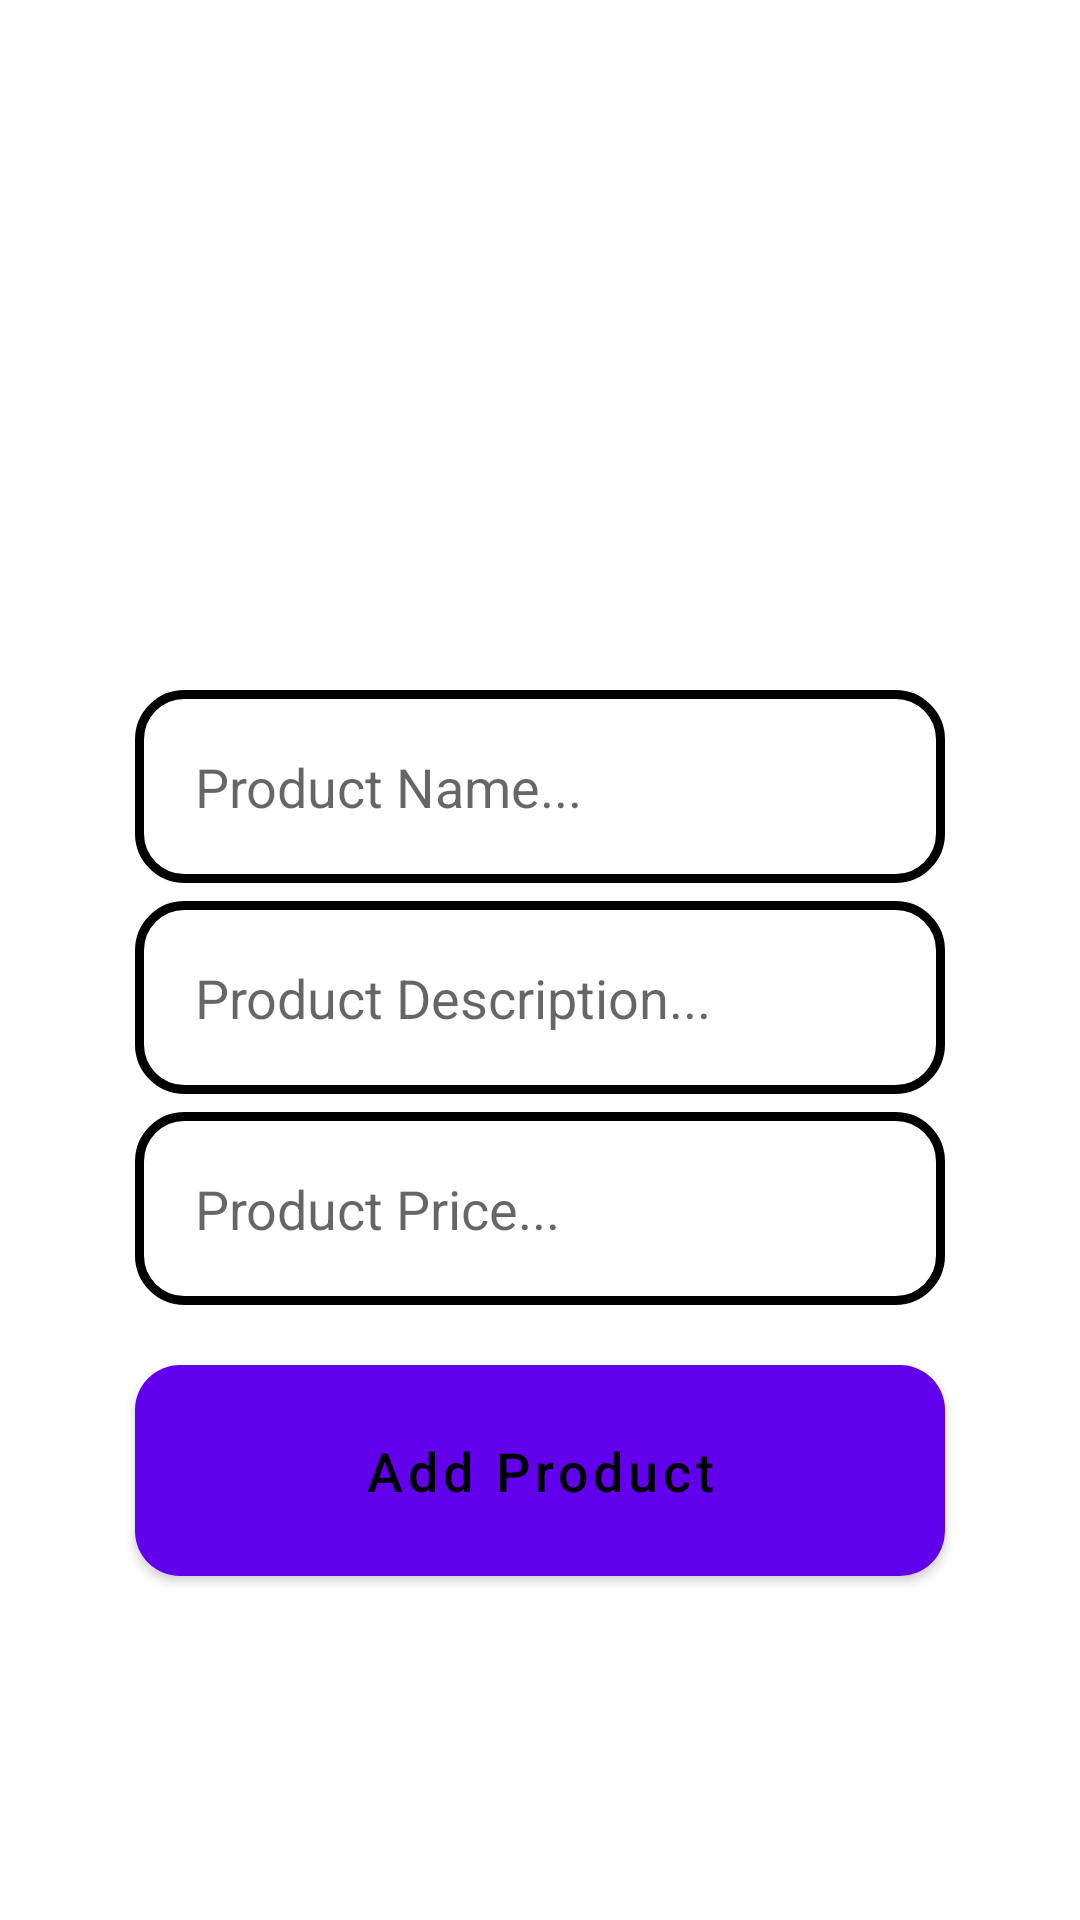

Android layout source for this screen:
<!-- AndroidManifest.xml: fallback theme Theme.MaterialComponents.DayNight.NoActionBar -->
<!-- res/layout/activity_admin_new_product.xml -->
<?xml version="1.0" encoding="utf-8"?>
<RelativeLayout
    xmlns:android="http://schemas.android.com/apk/res/android"
    xmlns:app="http://schemas.android.com/apk/res-auto"
    xmlns:tools="http://schemas.android.com/tools"
    android:layout_width="match_parent"
    android:layout_height="match_parent"
    tools:context=".AdminNewProduct">



    <ImageView
        android:id="@+id/select_product_image"
        android:layout_width="350dp"
        android:layout_height="200dp"
        android:cropToPadding="false"
        android:scaleType="centerCrop"
        android:src="@drawable/select_product_image"
        android:layout_centerHorizontal="true"
        android:layout_marginTop="10dp"
        />


    <EditText
        android:id="@+id/product_name"
        android:layout_width="match_parent"
        android:layout_height="wrap_content"
        android:layout_below="@+id/select_product_image"
        android:inputType="textMultiLine"
        android:layout_marginTop="20dp"
        android:padding="20dp"
        android:hint="Product Name..."
        android:layout_marginLeft="45dp"
        android:layout_marginRight="45dp"
        android:background="@drawable/input_design"
        />


    <EditText
        android:id="@+id/product_description"
        android:layout_width="match_parent"
        android:layout_height="wrap_content"
        android:layout_below="@+id/product_name"
        android:inputType="textMultiLine"
        android:layout_marginTop="6dp"
        android:padding="20dp"
        android:hint="Product Description..."
        android:layout_marginLeft="45dp"
        android:layout_marginRight="45dp"
        android:background="@drawable/input_design"
        />


    <EditText
        android:id="@+id/product_price"
        android:layout_width="match_parent"
        android:layout_height="wrap_content"
        android:layout_below="@+id/product_description"
        android:inputType="textMultiLine"
        android:layout_marginTop="6dp"
        android:padding="20dp"
        android:hint="Product Price..."
        android:layout_marginLeft="45dp"
        android:layout_marginRight="45dp"
        android:background="@drawable/input_design"
        />


    <Button
        android:id="@+id/add_new_product"
        android:layout_width="match_parent"
        android:layout_height="wrap_content"
        android:layout_below="@+id/product_price"
        android:text="Add Product"
        android:layout_marginLeft="45dp"
        android:layout_marginRight="45dp"
        android:padding="17dp"
        android:layout_marginTop="20dp"
        android:textSize="18sp"
        android:textAllCaps="false"
        android:textColor="@android:color/black"
        android:background="@drawable/buttons"
        />


</RelativeLayout>
<!-- resources referenced by this layout -->
<resources>
  <!-- drawable buttons (drawable) -->
  <?xml version="1.0" encoding="utf-8"?>
  <shape xmlns:android="http://schemas.android.com/apk/res/android">
  <solid
      android:color="@color/colorPrimaryDark"
      >
  </solid>
      <corners
          android:radius="15dp"
          >
  
      </corners>
  </shape>
  <!-- drawable input_design (drawable) -->
  <?xml version="1.0" encoding="utf-8"?>
  <shape xmlns:android="http://schemas.android.com/apk/res/android">
  
      <stroke
          android:color="@android:color/black"
          android:width="3dp"
          ></stroke>
      <corners
          android:radius="15dp"
          ></corners>
  </shape>
  <color name="colorPrimaryDark">#FFFFFFFF</color>
</resources>
